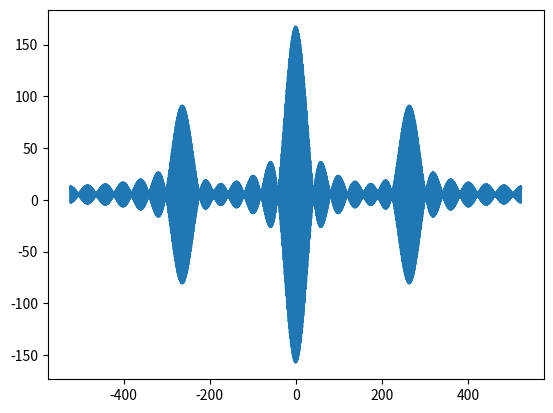

Source code (Python):
import numpy as np
import matplotlib.pyplot as plt
import math

E0 = 1
lambda0 = 1.31
left = -400 * lambda0
right = 400 * lambda0
step_lambda = 1 * (10 ** (-3))
step = 0.001
delta_lambda = 20. * (10 ** (-3))
delta_l2 = 200 * lambda0
lambda_ = np.arange(lambda0 - delta_lambda, lambda0 + delta_lambda + step_lambda, step_lambda)
delta_l1 = np.arange(left, right + step, step)
k = (2 * math.pi) / lambda_
print("Диапазон λ:", lambda_)
I1 = 0
for i in range(len(lambda_)):
    E = (E0 ** 2) * (math.exp(-(((lambda_[i] - lambda0) ** 2) / (2 * ((2 * delta_lambda) ** 2)))))
    I1 += 4 * E * (np.cos(k[i] * delta_l1) + np.cos(k[i] * delta_l2) + np.cos(k[i] * delta_l1) * np.cos(k[i] * delta_l2))
print("Интенсивность:", I1)
plt.plot(delta_l1, I1)
plt.show()
